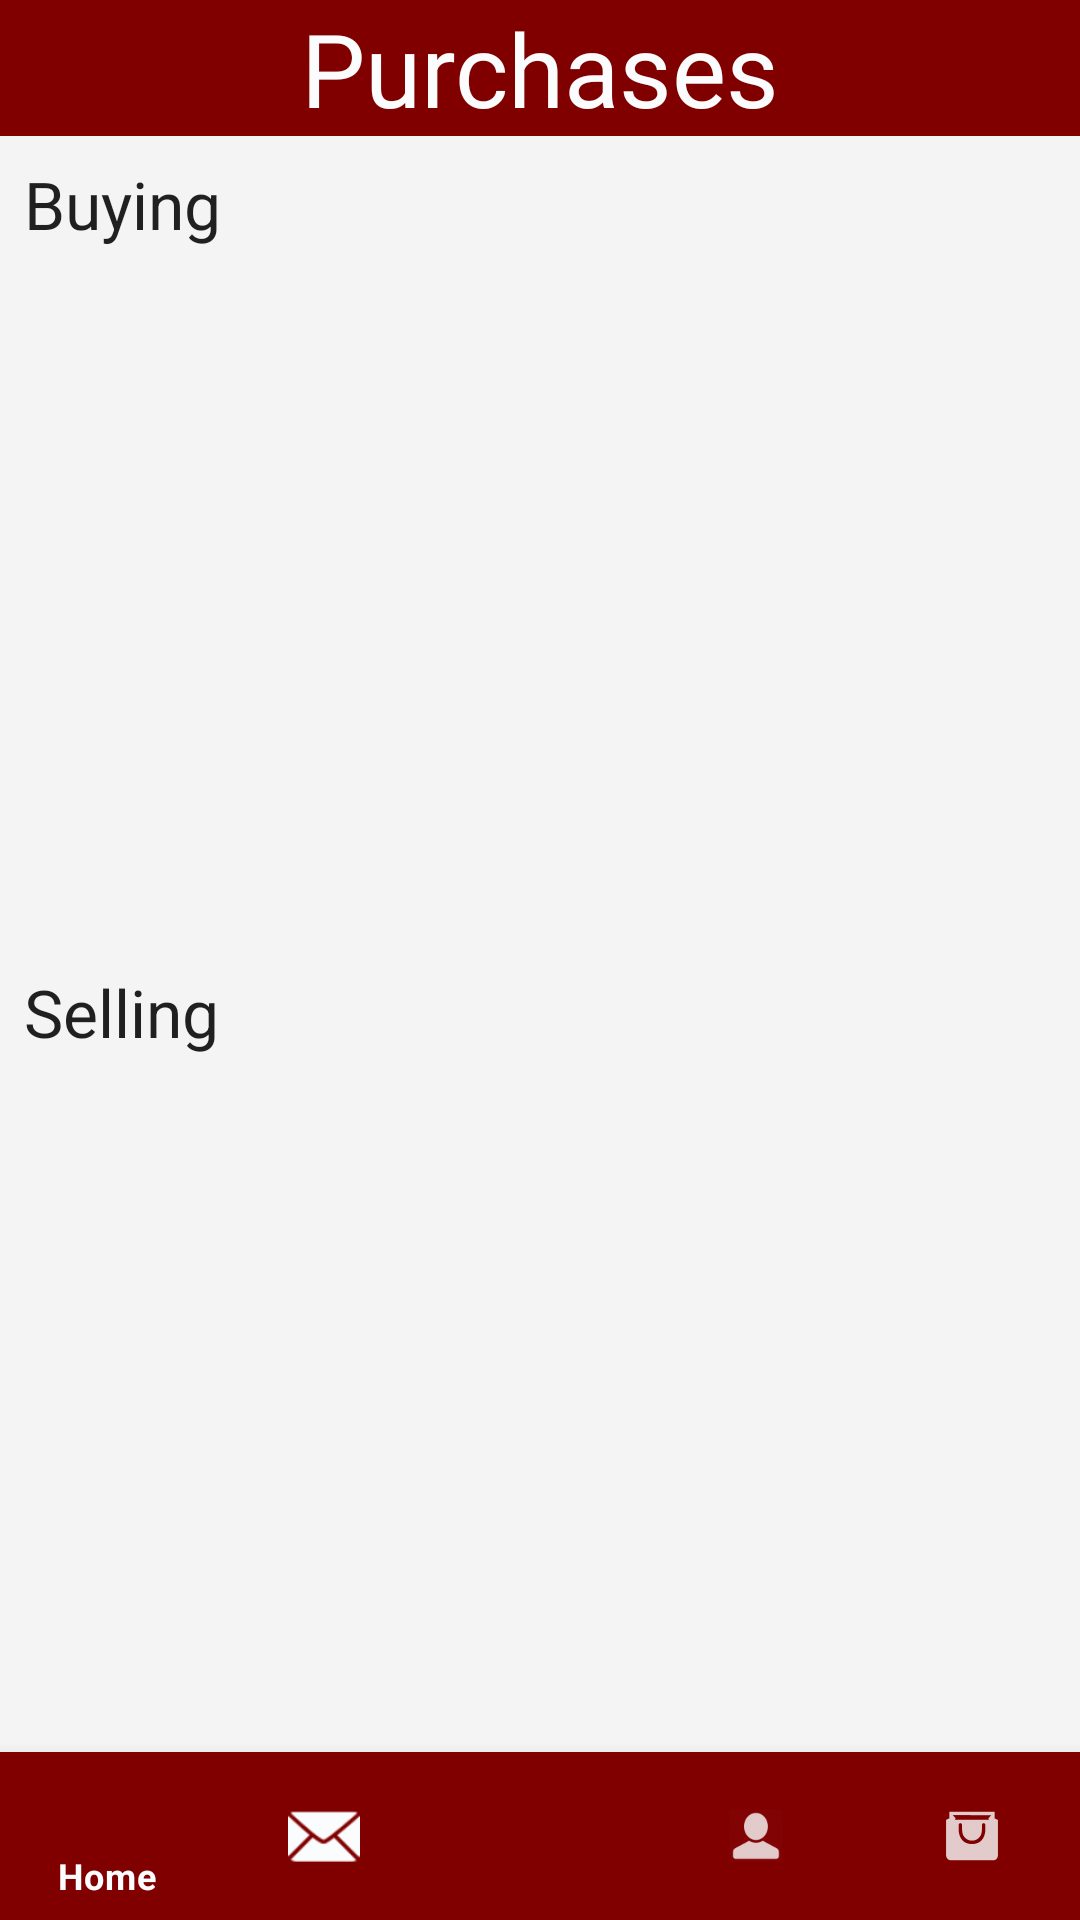

The Android layout XML behind this screen, and the referenced resources:
<!-- AndroidManifest.xml: activity theme AppTheme.NoActionBar -->
<!-- res/layout/activity_transactions.xml -->
<?xml version="1.0" encoding="utf-8"?>
<androidx.constraintlayout.widget.ConstraintLayout xmlns:android="http://schemas.android.com/apk/res/android"
    xmlns:app="http://schemas.android.com/apk/res-auto"
    android:layout_width="match_parent"
    android:layout_height="match_parent"
    android:background="@color/background"
    >

    
    <TextView
        android:id="@+id/transactions_title"
        android:layout_width="match_parent"
        android:layout_height="wrap_content"
        android:text="@string/purchases"
        android:background="@color/maroon"
        android:textColor="@color/off_white"
        android:gravity="center_horizontal"
        android:textAppearance="@style/TextAppearance.AppCompat.Display1"
        app:layout_constraintEnd_toEndOf="parent"
        app:layout_constraintStart_toStartOf="parent"
        app:layout_constraintTop_toTopOf="parent" />

    
    <TextView
        android:id="@+id/buyerLabel"
        android:layout_width="wrap_content"
        android:layout_height="wrap_content"
        android:text="@string/buying"
        android:layout_marginStart="8dp"
        android:layout_marginTop="8dp"
        android:textAppearance="@style/TextAppearance.AppCompat.Large"
        app:layout_constraintTop_toBottomOf="@id/transactions_title"
        app:layout_constraintStart_toStartOf="parent"
        />

    
    <TextView
        android:id="@+id/sellerLabel"
        android:layout_width="wrap_content"
        android:layout_height="wrap_content"
        android:layout_marginStart="8dp"
        android:layout_marginTop="8dp"
        android:text="@string/selling"
        android:textAppearance="@style/TextAppearance.AppCompat.Large"
        app:layout_constraintBottom_toTopOf="@id/seller"
        app:layout_constraintStart_toStartOf="parent"
        app:layout_constraintTop_toBottomOf="@id/buyer"

         />

    
    <androidx.recyclerview.widget.RecyclerView
        android:id="@+id/buyer"
        android:layout_width="395dp"
        android:layout_height="0dp"
        android:layout_marginEnd="8dp"
        android:layout_marginStart="8dp"
        android:layout_marginTop="8dp"
        android:scrollbars="vertical"
        app:layout_constraintBottom_toTopOf="@id/sellerLabel"
        app:layout_constraintTop_toBottomOf="@id/buyerLabel"
        app:layout_constraintStart_toStartOf="@id/buyerLabel"
         />

    
    <androidx.recyclerview.widget.RecyclerView
        android:id="@+id/seller"
        android:layout_width="395dp"
        android:layout_height="0dp"
        android:scrollbars="vertical"
        android:layout_marginEnd="8dp"
        android:layout_marginStart="8dp"
        android:layout_marginTop="8dp"
        app:layout_constraintBottom_toTopOf="@id/navigation"
        app:layout_constraintStart_toStartOf="@id/sellerLabel"
        app:layout_constraintTop_toBottomOf="@id/sellerLabel"
 />

    

    <com.google.android.material.bottomnavigation.BottomNavigationView
        android:id="@+id/navigation"
        android:layout_width="match_parent"
        android:layout_height="wrap_content"
        android:foregroundGravity="bottom"
        android:background="@color/maroon"
        app:itemTextColor="@color/off_white"
        app:itemIconTint="@color/off_white"
        app:layout_constraintBottom_toBottomOf="parent"
        app:layout_constraintLeft_toLeftOf="parent"
        app:layout_constraintRight_toRightOf="parent"
        app:menu="@menu/navigation" />

</androidx.constraintlayout.widget.ConstraintLayout>
<!-- resources referenced by this layout -->
<resources>
  <color name="background">#F4F4F4</color>
  <color name="maroon">#800000</color>
  <color name="off_white">#FBFCFD</color>
  <string name="buying">Buying</string>
  <string name="purchases">Purchases</string>
  <string name="selling">Selling</string>
  <style name="AppTheme.NoActionBar">
          <item name="windowActionBar">false</item>
          <item name="windowNoTitle">true</item>
      </style>
</resources>
